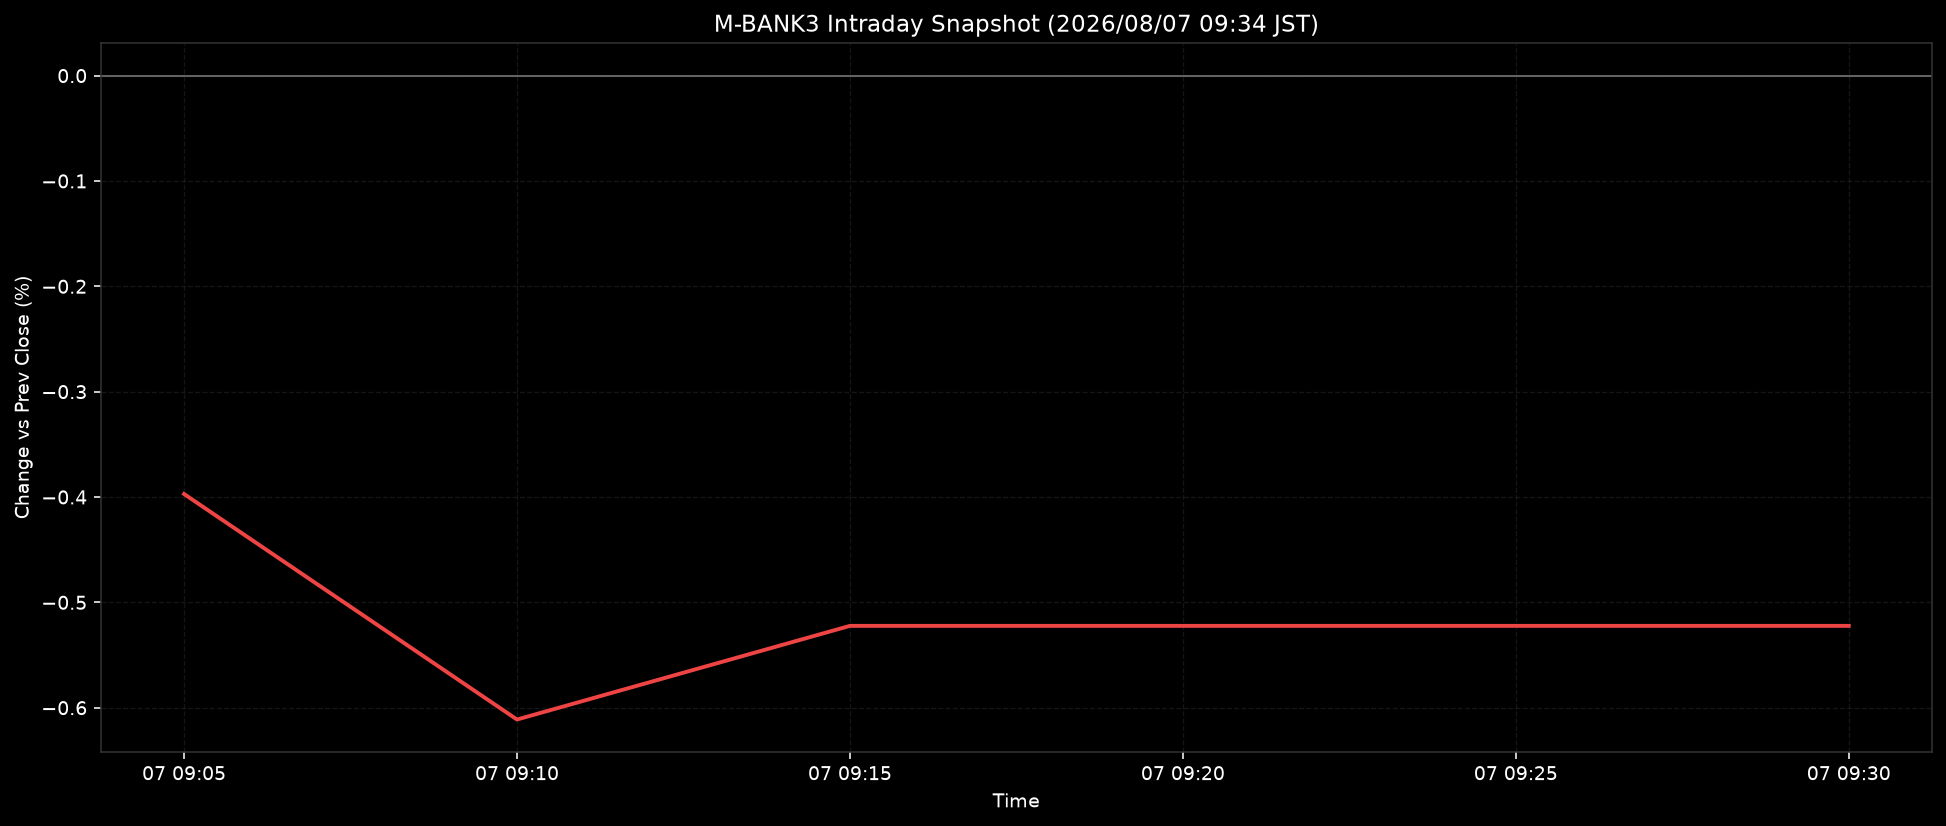

Source data for this figure (header and first rows):
ts, pct
2026-08-07T09:05:00+0900, -0.3972
2026-08-07T09:10:00+0900, -0.6112
2026-08-07T09:15:00+0900, -0.5223
2026-08-07T09:20:00+0900, -0.5223
2026-08-07T09:25:00+0900, -0.5223
2026-08-07T09:30:00+0900, -0.5223
